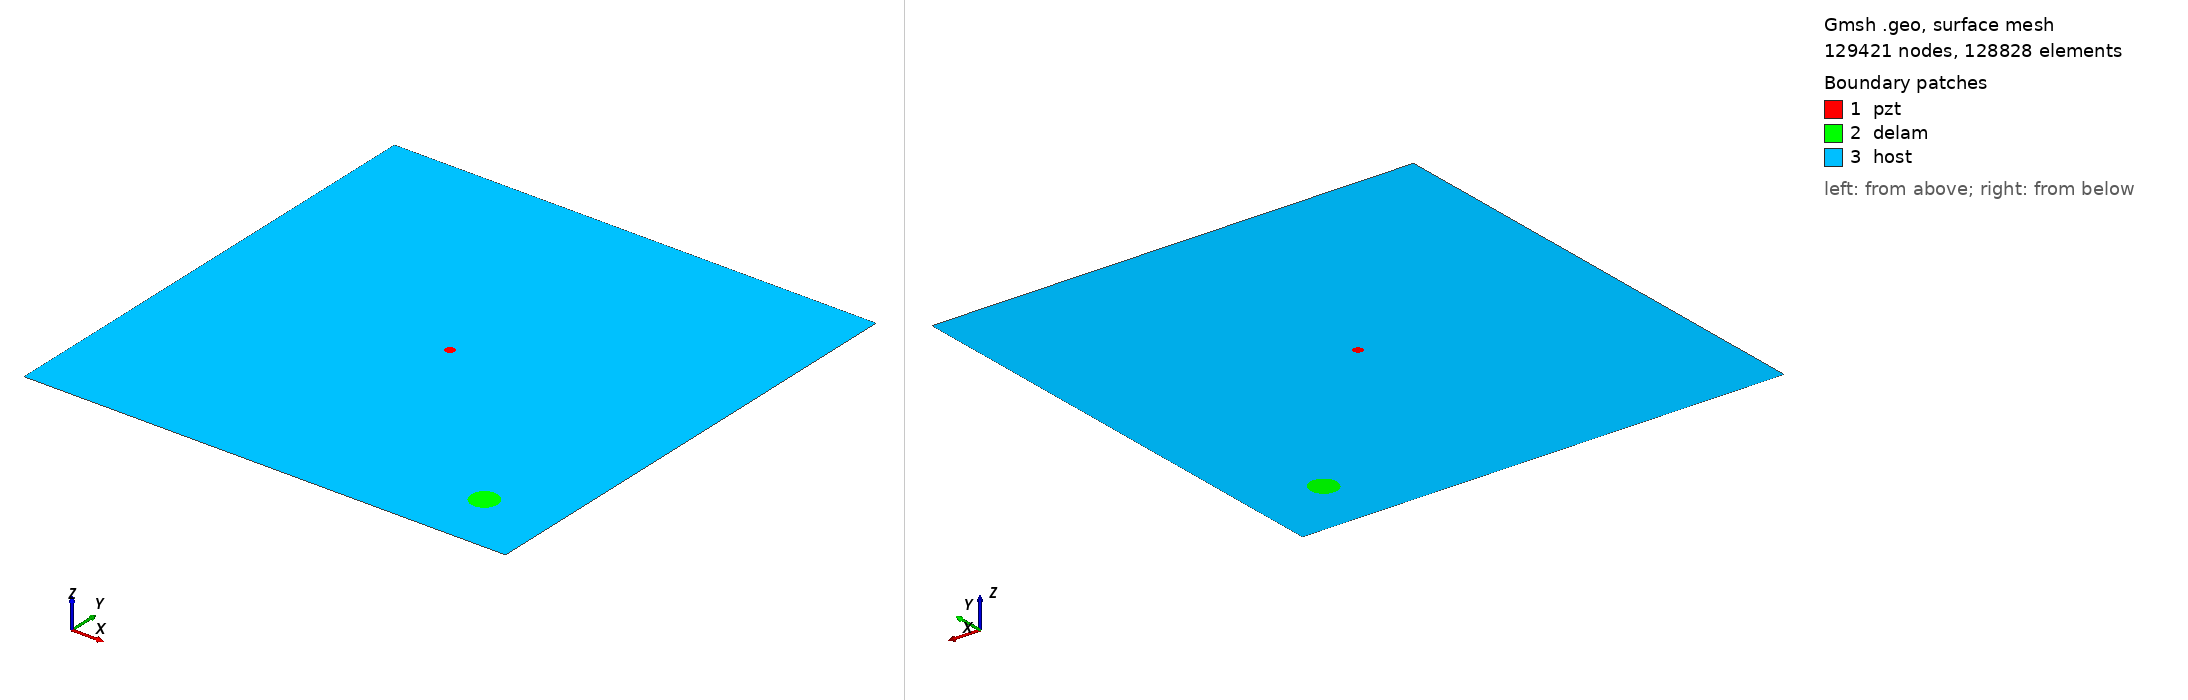

Gmsh geometry script, surface-meshed: 129421 nodes, 128828 surface elements. Boundary patches (legend numbers): 1 pzt, 2 delam, 3 host. Left view from above one corner, right view from below the opposite corner. Legend entries are the model's physical surfaces. The drawing asked Gmsh for element sizes between 1% and 20% of the model's largest extent; the script's own settings can give other sizes.

=== m2_rand_single_delam_233.geo (drawn) ===
SetFactory("OpenCASCADE");
L=0.500000; 
W=0.500000; 
a=0.014304; 
b=0.013859; 
x=0.428264; 
y=0.064575; 
alpha=0.651997 *Pi; 
r=0.005000; 
xpzt=0.250000; 
ypzt=0.250000; 
//+
Point(1) = {0, 0, 0, 1.0};
//+
Point(2) = {L, 0, 0, 1.0};
//+
Point(3) = {L, W, 0, 1.0};
//+
Point(4) = {0, W, 0, 1.0};
//+
Line(1) = {1, 2};
//+
Line(2) = {2, 3};
//+
Line(3) = {3, 4};
//+
Line(4) = {4, 1};
//+
Circle(5) = {xpzt, ypzt, -0, r, 0, 2*Pi};
//+
Ellipse(6) = {x, y, -0, a, b, 0, 2*Pi};
//+
Rotate {{0, 0, 1}, {x, y, 0}, alpha} {
  Curve{6}; 
}
//+
Curve Loop(1) = {4, 1, 2, 3};
//+
Curve Loop(2) = {6};
//+
Curve Loop(3) = {5};
//+
Curve Loop(4) = {6};
//+
Curve Loop(5) = {5};
//+
Plane Surface(1) = {5};
//+
Plane Surface(2) = {4};
//+
Plane Surface(3) = {1, 2, 3};
//+
Point(9) = {xpzt, ypzt, 0, 1.0};
//+
Point{9} In Surface {1};// mesh node at centre of pzt
//+
Physical Surface("pzt") = {1};
//+
Physical Surface("delam") = {2};
//+
Physical Surface("host") = {3};

Mesh.Algorithm = 6; // Frontal
Mesh.CharacteristicLengthFactor = 0.034000;
Mesh.CharacteristicLengthMin = 0.001000;
Mesh.CharacteristicLengthMax = 0.200000;
Mesh.RecombineAll = 1; // Apply recombination algorithm
Mesh.SubdivisionAlgorithm = 1; // 1: all quadrangles
Mesh.Smoothing = 1;
